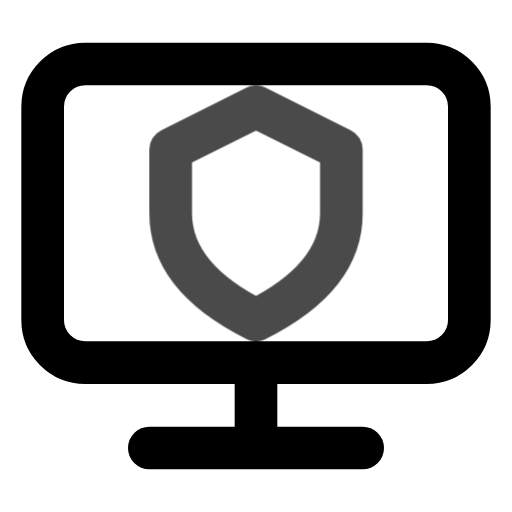
t = 0.00 s
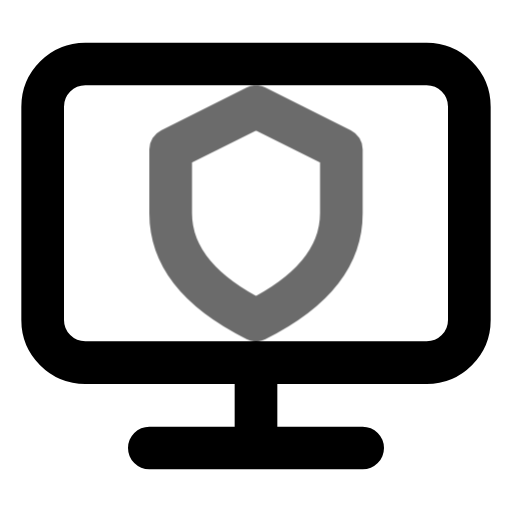
t = 0.45 s
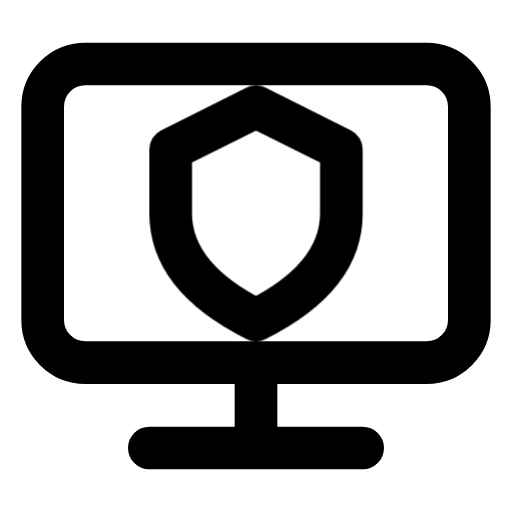
t = 1.00 s
t = 1.36 s: frame unchanged from t = 1.00 s, image omitted
t = 2.16 s: frame unchanged from t = 1.00 s, image omitted
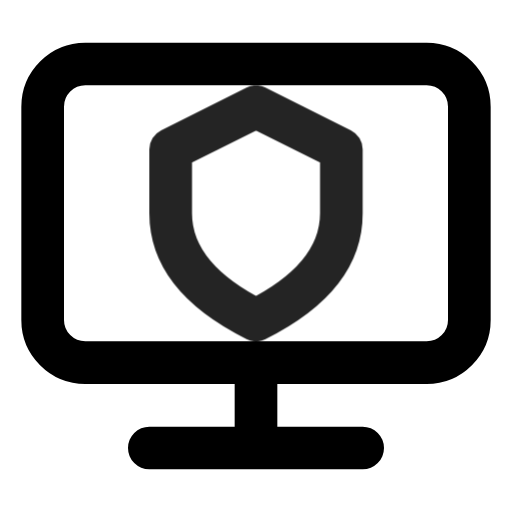
t = 2.55 s

The animated SVG that drew these frames (rendered in a browser with its animation timeline set to each time). Animation: 1 CSS @keyframes rule; one cycle of 2.95 s, repeats indefinitely.

<svg xmlns="http://www.w3.org/2000/svg" width="24" height="24" fill="none" stroke="currentColor" stroke-linecap="round" stroke-linejoin="round" stroke-width="2" viewBox="0 0 24 24">
    <!-- Generated by scripts/icon-expansion/generate.mjs -->
    <style>
        @media (prefers-reduced-motion: no-preference) {
            @keyframes ira-exp-pulse { 0%, 100% { opacity: 1; } 22% { opacity: .45; } 40% { opacity: 1; } }
            [data-ira-motion="workstation-protected"] { transform-box: fill-box; transform-origin: center; animation: ira-exp-pulse 2.65s ease-in-out -0.3s infinite; }
        }
    </style>
    <rect x="2" y="3" width="20" height="14" rx="2"/><path d="M12 17v4m-5 0h10"/>
    <g data-ira-motion="workstation-protected"><g transform="translate(12 10) scale(1)"><path d="M0-5l4 2v3q0 3-4 5-4-2-4-5v-3z"/></g></g>
</svg>
